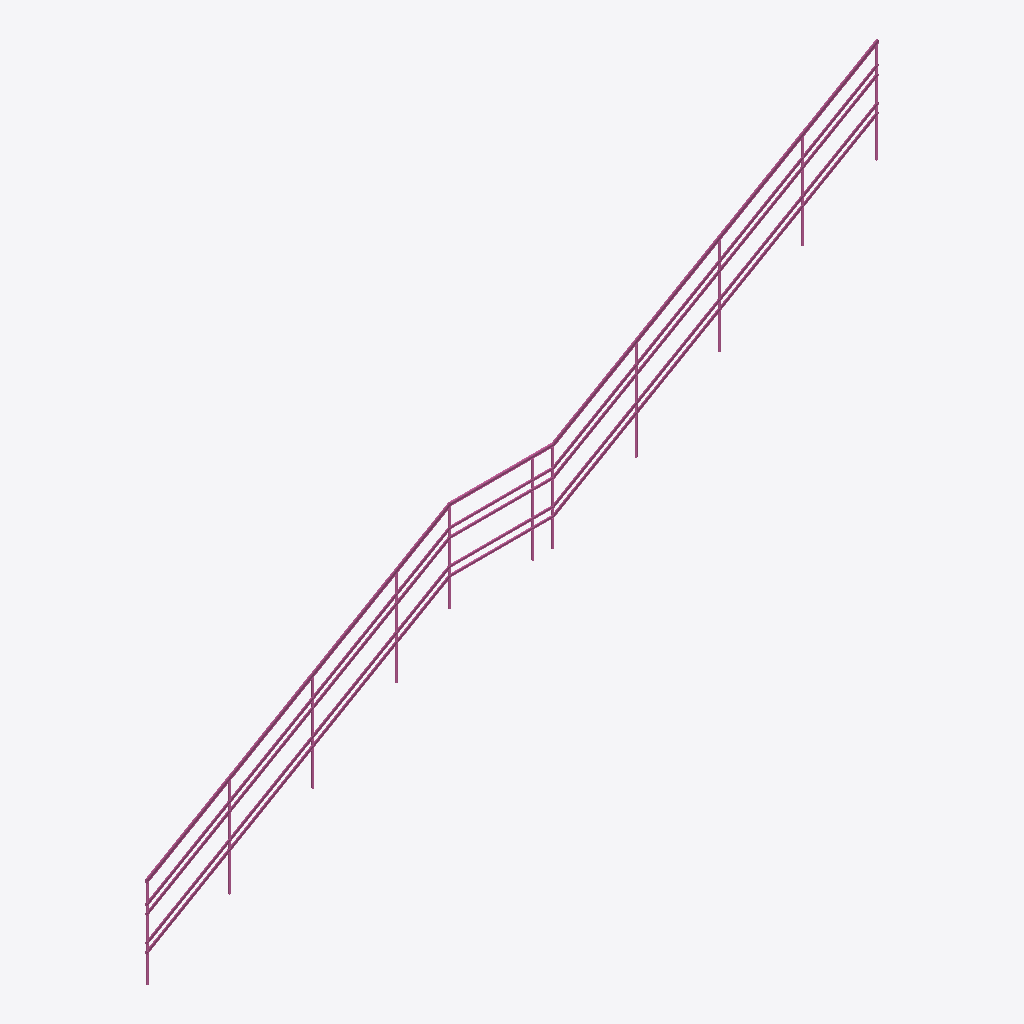
Isometric view of an IFC building model (IFC-SPF (STEP), schema IFC4, length unit millimetre), seen from the south-west, elements coloured by IFC class: 1 railing (pink).
Extent 8.8 m × 0.0 m × 5.5 m (x, y, z). Elements (1): 1 IfcRailing.

HEADER;
FILE_DESCRIPTION(('ViewDefinition [CoordinationView]'),'2;1');
FILE_NAME('','2025-04-16T18:47:08',(),(),'IfcOpenShell 0.7.0','IfcOpenShell 0.7.0','');
FILE_SCHEMA(('IFC4'));
ENDSEC;
DATA;
#1=IFCPROJECT('3H$Pmm2NTC4Bv$HYfKzQDo',$,'My Project',$,$,$,$,(#65),#45);
#2337=IFCSITE('1AEyb2wmj1WgFb65q6DYYw',#2336,'My Site',$,$,$,$,$,$,$,$,$,$,$);
#2335=IFCRAILING('1085L5Jn1AKvuEOw5As$Z2',#51,$,$,$,#2346,#2334,$,.NOTDEFINED.);
ENDSEC;
